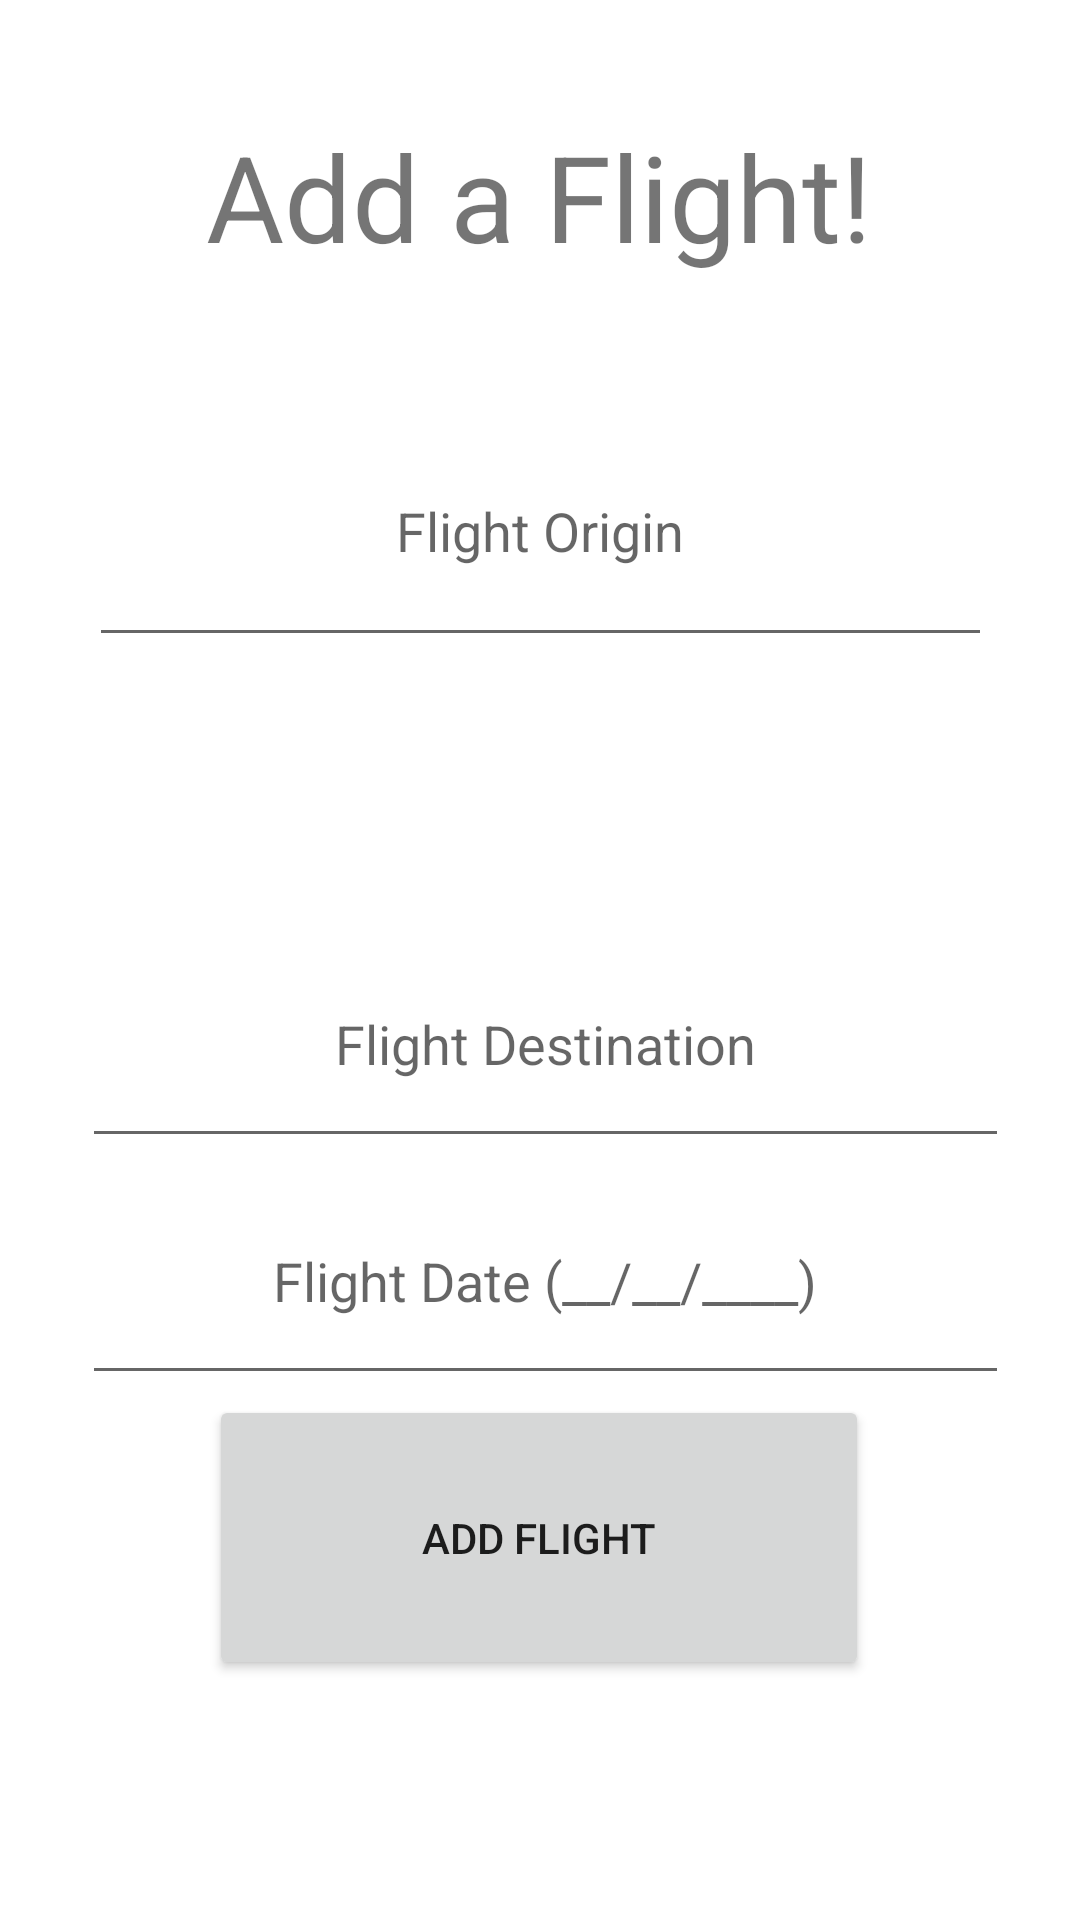

Reconstruct the res/layout file that produces this screen, plus the resources it refers to.
<!-- AndroidManifest.xml: application theme Theme.Easy_Flights -->
<!-- res/layout/activity_admin_add_flight.xml -->
<?xml version="1.0" encoding="utf-8"?>
<androidx.constraintlayout.widget.ConstraintLayout xmlns:android="http://schemas.android.com/apk/res/android"
    xmlns:app="http://schemas.android.com/apk/res-auto"
    xmlns:tools="http://schemas.android.com/tools"
    android:layout_width="match_parent"
    android:layout_height="match_parent"
    tools:context=".AdminAddFlightActivity">

    <TextView
        android:id="@+id/adminAddAFlightText"
        android:layout_width="251dp"
        android:layout_height="55dp"
        android:text="Add a Flight!"
        android:textAlignment="center"
        android:textSize="40sp"
        app:layout_constraintBottom_toTopOf="@+id/addFlightFlightOrigin"
        app:layout_constraintEnd_toEndOf="parent"
        app:layout_constraintHorizontal_bias="0.498"
        app:layout_constraintStart_toStartOf="parent"
        app:layout_constraintTop_toTopOf="parent" />

    <Button
        android:id="@+id/addFlightButton"
        android:layout_width="220dp"
        android:layout_height="95dp"
        android:layout_marginBottom="80dp"
        android:text="Add Flight"
        app:layout_constraintBottom_toBottomOf="parent"
        app:layout_constraintEnd_toEndOf="parent"
        app:layout_constraintHorizontal_bias="0.497"
        app:layout_constraintStart_toStartOf="parent" />

    <EditText
        android:id="@+id/addFlightFlightOrigin"
        android:layout_width="301dp"
        android:layout_height="87dp"
        android:layout_marginTop="132dp"
        android:ems="10"
        android:hint="Flight Origin"
        android:inputType="textPersonName"
        android:textAlignment="center"
        app:layout_constraintEnd_toEndOf="parent"
        app:layout_constraintStart_toStartOf="parent"
        app:layout_constraintTop_toTopOf="parent" />

    <EditText
        android:id="@+id/addFlightFlightDest"
        android:layout_width="309dp"
        android:layout_height="79dp"
        android:layout_marginTop="88dp"
        android:ems="10"
        android:hint="Flight Destination"

        android:textAlignment="center"
        app:layout_constraintBottom_toTopOf="@+id/addFlightButton"
        app:layout_constraintEnd_toEndOf="parent"
        app:layout_constraintHorizontal_bias="0.539"
        app:layout_constraintStart_toStartOf="parent"
        app:layout_constraintTop_toBottomOf="@+id/addFlightFlightOrigin"
        app:layout_constraintVertical_bias="0.0" />

    <EditText
        android:id="@+id/addFlightFlightDate"
        android:layout_width="309dp"
        android:layout_height="79dp"
        android:ems="10"
        android:hint="Flight Date (__/__/____)"
        android:inputType="date"
        android:textAlignment="center"
        app:layout_constraintBottom_toTopOf="@+id/addFlightButton"
        app:layout_constraintEnd_toEndOf="parent"
        app:layout_constraintHorizontal_bias="0.539"
        app:layout_constraintStart_toStartOf="parent"
        app:layout_constraintTop_toBottomOf="@+id/addFlightFlightDest"
        app:layout_constraintVertical_bias="0.532" />

</androidx.constraintlayout.widget.ConstraintLayout>
<!-- resources referenced by this layout -->
<resources>
  <style name="Theme.Easy_Flights" parent="Theme.MaterialComponents.DayNight.DarkActionBar">
          
          <item name="colorPrimary">@color/purple_500</item>
          <item name="colorPrimaryVariant">@color/purple_700</item>
          <item name="colorOnPrimary">@color/white</item>
          
          <item name="colorSecondary">@color/teal_200</item>
          <item name="colorSecondaryVariant">@color/teal_700</item>
          <item name="colorOnSecondary">@color/black</item>
          
          <item name="android:statusBarColor">?attr/colorPrimaryVariant</item>
          
      </style>
  <!-- not gathered from this repository: default colours our renderer supplied (Android Studio template values) -->
  <color name="purple_500">#FF6200EE</color>
  <color name="purple_700">#FF3700B3</color>
  <color name="teal_200">#FF03DAC5</color>
  <color name="teal_700">#FF018786</color>
  <color name="black">#FF000000</color>
  <color name="white">#FFFFFFFF</color>
</resources>
